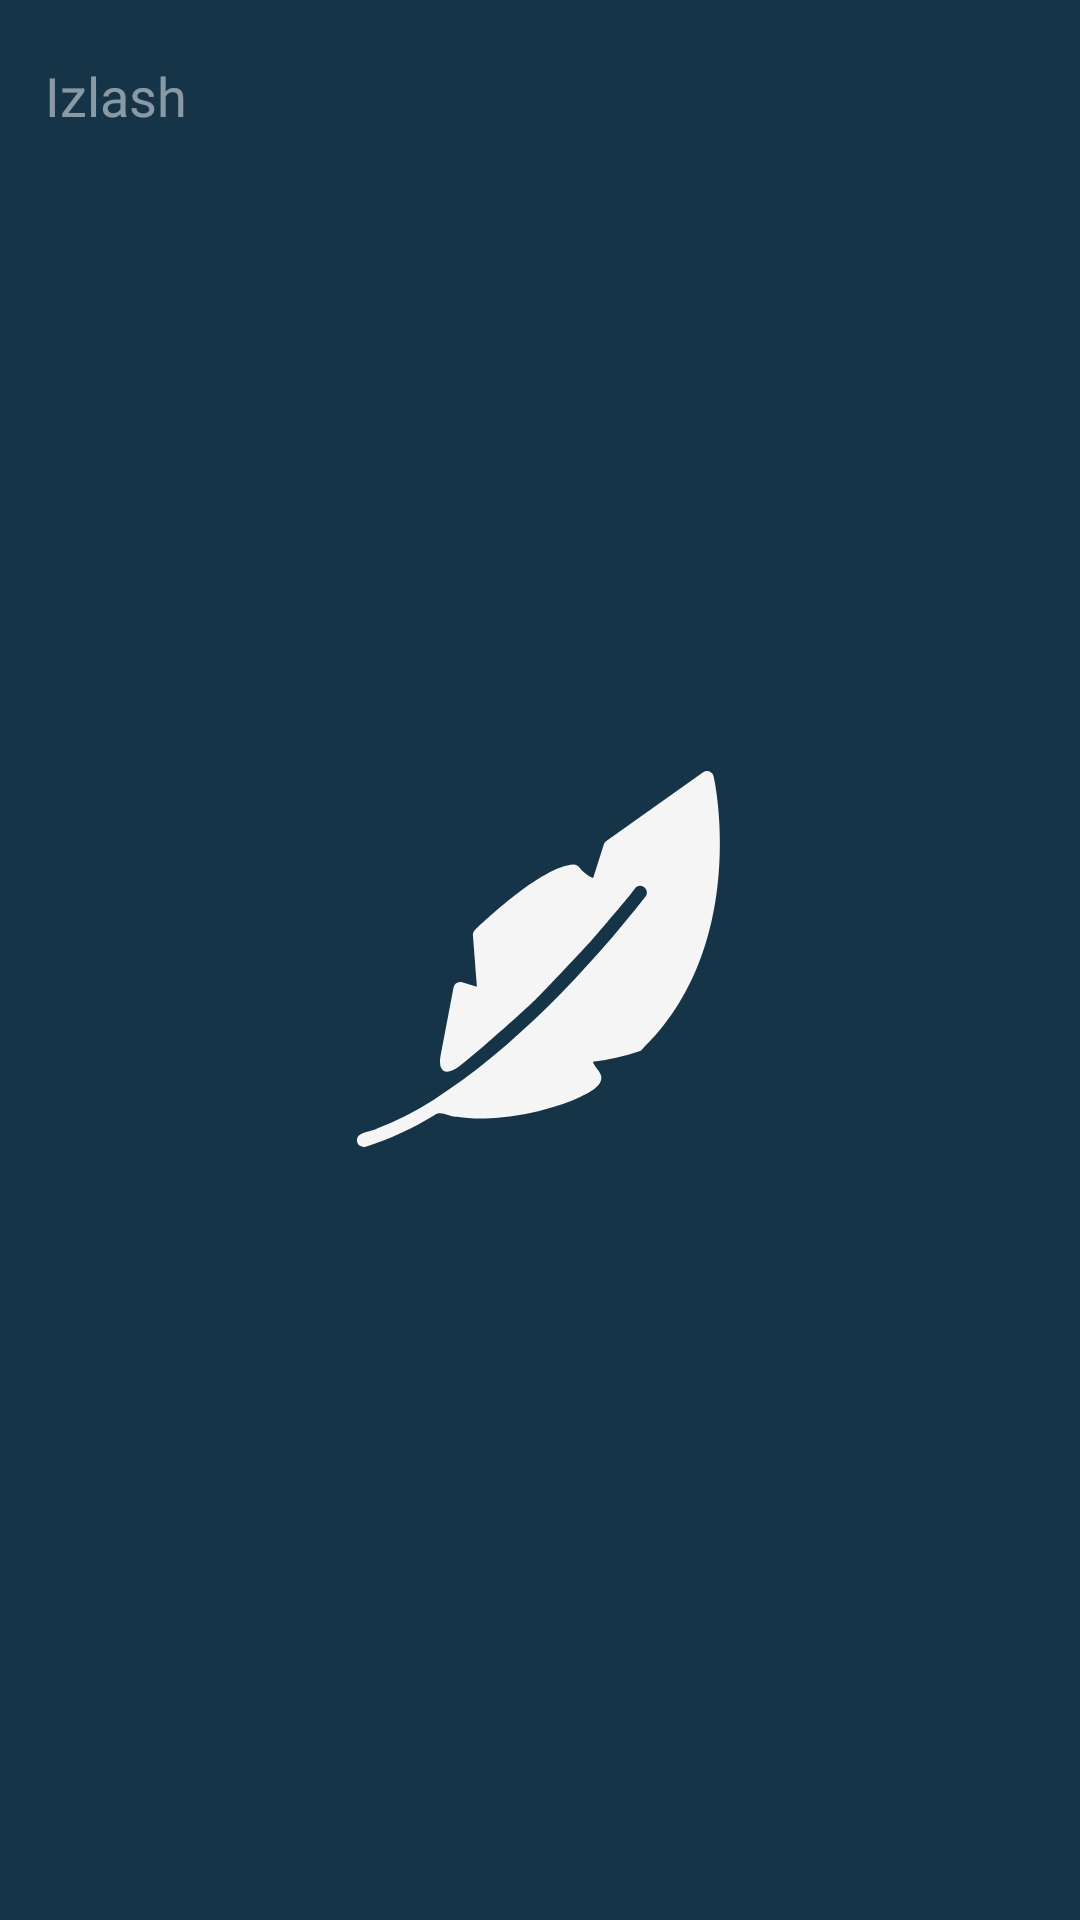

Write the Android layout XML for this screen, with the resource values it uses.
<!-- AndroidManifest.xml: application theme Theme.Aphorisms -->
<!-- res/layout/fragment_search.xml -->
<LinearLayout xmlns:android="http://schemas.android.com/apk/res/android"
    xmlns:app="http://schemas.android.com/apk/res-auto"
    xmlns:tools="http://schemas.android.com/tools"
    android:layout_width="match_parent"
    android:layout_height="match_parent"
    android:orientation="vertical"
    tools:context="com.programmsoft.fragments.SearchFragment">

    <androidx.constraintlayout.widget.ConstraintLayout
        android:layout_width="match_parent"
        android:layout_height="wrap_content"
        android:layout_gravity="center"
        android:gravity="center"
        android:orientation="horizontal"
        android:weightSum="1">

        <EditText
            android:id="@+id/editText"
            android:layout_width="0dp"
            android:layout_height="?actionBarSize"
            android:layout_gravity="center"
            android:layout_weight="1"
            android:autofillHints="@null"
            android:background="@drawable/bg_edit_text"
            android:drawablePadding="0dp"
            android:elevation="1dp"
            android:fontFamily="@font/roboto_slab"
            android:hint="@string/search"
            android:inputType="text"
            android:padding="0dp"
            android:paddingStart="15dp"
            android:paddingTop="0dp"
            android:paddingEnd="15dp"
            android:paddingBottom="0dp"
            android:textColor="@color/white"
            android:textColorHint="@color/white_50"
            app:layout_constraintBottom_toBottomOf="parent"
            app:layout_constraintEnd_toEndOf="parent"
            app:layout_constraintStart_toStartOf="parent"
            app:layout_constraintTop_toTopOf="parent" />

        <ImageView
            android:id="@+id/close"
            android:layout_width="48dp"
            android:layout_height="48dp"
            android:clickable="true"
            android:contentDescription="@null"
            android:elevation="5dp"
            android:focusable="true"
            android:scaleX="0.6"
            android:scaleY="0.6"
            android:src="@drawable/exit"
            app:layout_constraintBottom_toBottomOf="@id/editText"
            app:layout_constraintEnd_toEndOf="@id/editText"
            app:layout_constraintTop_toTopOf="@id/editText" />

    </androidx.constraintlayout.widget.ConstraintLayout>

    <androidx.recyclerview.widget.RecyclerView
        android:id="@+id/rvSearch"
        android:layout_width="match_parent"
        android:layout_height="wrap_content"
        android:layout_marginBottom="10dp"
        android:orientation="vertical"
        android:overScrollMode="never"
        app:layoutManager="androidx.recyclerview.widget.LinearLayoutManager"
        tools:listitem="@layout/item_aphorism" />

</LinearLayout>
<!-- res/layout/item_aphorism.xml (included above) -->
<?xml version="1.0" encoding="utf-8"?>
<LinearLayout xmlns:android="http://schemas.android.com/apk/res/android"
    xmlns:app="http://schemas.android.com/apk/res-auto"
    android:layout_width="match_parent"
    android:layout_height="wrap_content"
    android:orientation="vertical">

    <com.google.android.material.card.MaterialCardView
        android:id="@+id/cvAphorism"
        android:layout_width="match_parent"
        android:layout_height="wrap_content"
        android:layout_gravity="center"
        android:layout_marginStart="15dp"
        android:layout_marginTop="5dp"
        android:layout_marginEnd="15dp"
        app:strokeColor="@color/white_50"
        android:layout_marginBottom="5dp"
        android:clickable="true"
        android:focusable="true"
        android:foreground="?android:attr/selectableItemBackground"
        app:cardBackgroundColor="@android:color/transparent"
        app:cardCornerRadius="8dp"
        app:cardElevation="0dp"
        app:cardPreventCornerOverlap="true">

        <LinearLayout
            android:layout_width="match_parent"
            android:layout_height="wrap_content"
            android:background="@color/black_custom"
            android:orientation="horizontal"
            android:weightSum="1">

            <TextView
                android:id="@+id/tvAphorism"
                style="@style/text_style"
                android:layout_width="0dp"
                android:layout_height="wrap_content"
                android:layout_gravity="center"
                android:layout_margin="15dp"
                android:layout_weight="1"
                android:ellipsize="end"
                android:fontFamily="@font/roboto_slab_light"
                android:lineSpacingExtra="3dp"
                android:maxLines="3"
                android:text="@string/aphorism"
                android:textSize="16sp" />

            <ImageView
                android:id="@+id/logo"
                android:layout_width="24dp"
                android:layout_height="24dp"
                android:layout_gravity="center|top"
                android:adjustViewBounds="true"
                android:contentDescription="@null"
                android:src="@drawable/new_logo"
                android:visibility="invisible" />
        </LinearLayout>


    </com.google.android.material.card.MaterialCardView>

</LinearLayout>
<!-- resources referenced by this layout -->
<resources>
  <color name="black_custom">#153448</color>
  <color name="white">#FFFFFFFF</color>
  <color name="white_50">#80FFFFFF</color>
  <!-- drawable new_logo: vector/xml drawable (drawable, 2441 chars, omitted) -->
  <string name="aphorism">Gar kimning aqlu ro\'yi bo\'lmishdir baland,\nUl etmas foydasiz so\'zga tilin band.\n\t</string>
  <string name="search">Izlash</string>
  <style name="text_style">
          <item name="android:textColor">@color/white</item>
          <item name="fontFamily">@font/roboto_slab</item>
          <item name="android:textSize">14sp</item>
      </style>
  <style name="Theme.Aphorisms" parent="Base.Theme.Aphorisms" />
  <style name="Base.Theme.Aphorisms" parent="Theme.Material3.DayNight.NoActionBar">
          
          
          <item name="android:statusBarColor">@color/black_custom</item>
          <item name="android:navigationBarColor">@color/black_custom</item>
          <item name="android:windowBackground">@drawable/background_splash_night</item>
          <item name="colorAccent">@color/ripple_color</item>
          <item name="android:textColorHighlight">@color/ripple_color</item>
          <item name="android:colorControlActivated">@color/white</item>
          <item name="colorOnSurface">@color/white_50</item>
          <item name="colorSecondary">@color/white_50</item>
          <item name="colorPrimary">@color/white_50</item>
          <item name="colorPrimaryDark">@color/white_50</item>
      </style>
  <!-- drawable background_splash_night (drawable) -->
  <layer-list xmlns:android="http://schemas.android.com/apk/res/android">
      <item android:drawable="@color/black_custom" />
      <item
          android:width="288dp"
          android:height="288dp"
          android:drawable="@drawable/splash_logo"
          android:gravity="center" />
  </layer-list>
  <color name="ripple_color">#80F5F5F5</color>
  <!-- drawable splash_logo (drawable) -->
  <vector xmlns:android="http://schemas.android.com/apk/res/android"
      android:width="288dp"
      android:height="288dp"
      android:viewportWidth="288"
      android:viewportHeight="288">
    <path
        android:pathData="M108.46,190.63C102.53,194.4 96.24,197.59 89.7,200.16C87.5,201.47 82.36,201.15 83.07,204.71C83.25,205.27 83.64,205.75 84.16,206.03C84.68,206.31 85.29,206.37 85.86,206.21C93.9,203.67 101.59,200.15 108.77,195.73C110.95,193.92 113.63,196.29 116.32,196.27C118.95,196.67 121.6,196.87 124.26,196.85C141.36,196.85 160.63,189.87 163.76,185.35C166,182.04 162.35,180.48 161.65,177.9C167.09,177.22 172.43,175.98 177.61,174.21C214.43,139.37 202.03,82.68 201.84,82.71C201.76,82.35 201.59,82.03 201.34,81.75C201.1,81.48 200.8,81.27 200.45,81.14C200.11,81.01 199.74,80.97 199.38,81.02C199.02,81.07 198.67,81.2 198.38,81.41L166.11,104.35C165.71,104.64 165.41,105.04 165.26,105.51L161.72,116.7C159.88,115.92 158.28,114.67 157.07,113.07C156.85,112.78 156.56,112.54 156.23,112.38C155.9,112.23 155.53,112.16 155.17,112.18C144.67,112.63 124.58,131.83 122.32,134.02C122.07,134.25 121.89,134.53 121.77,134.84C121.65,135.15 121.61,135.48 121.64,135.81L122.96,152.95L118.02,151.45C117.72,151.36 117.4,151.34 117.09,151.38C116.78,151.43 116.48,151.53 116.21,151.7C115.94,151.86 115.71,152.07 115.53,152.33C115.36,152.58 115.24,152.87 115.18,153.18L110.88,175.75C109.85,181.19 112.56,182.84 117,179.54C122.05,175.8 138.88,160.8 142.43,157.29C145.87,153.89 158.51,140.47 161.42,137.18C163.87,134.43 172.1,124.71 173.79,122.61C174.12,122.19 174.89,121.14 175.64,120.14C175.84,119.88 176.1,119.66 176.4,119.51C176.7,119.36 177.02,119.28 177.36,119.28C177.69,119.27 178.02,119.34 178.32,119.49C178.62,119.63 178.89,119.84 179.1,120.1L179.14,120.15C179.45,120.53 179.62,121.01 179.63,121.5C179.63,121.99 179.47,122.48 179.17,122.86C160.65,146.54 134.8,174.06 108.46,190.63Z"
        android:fillColor="#F5F5F5"/>
  </vector>
</resources>
